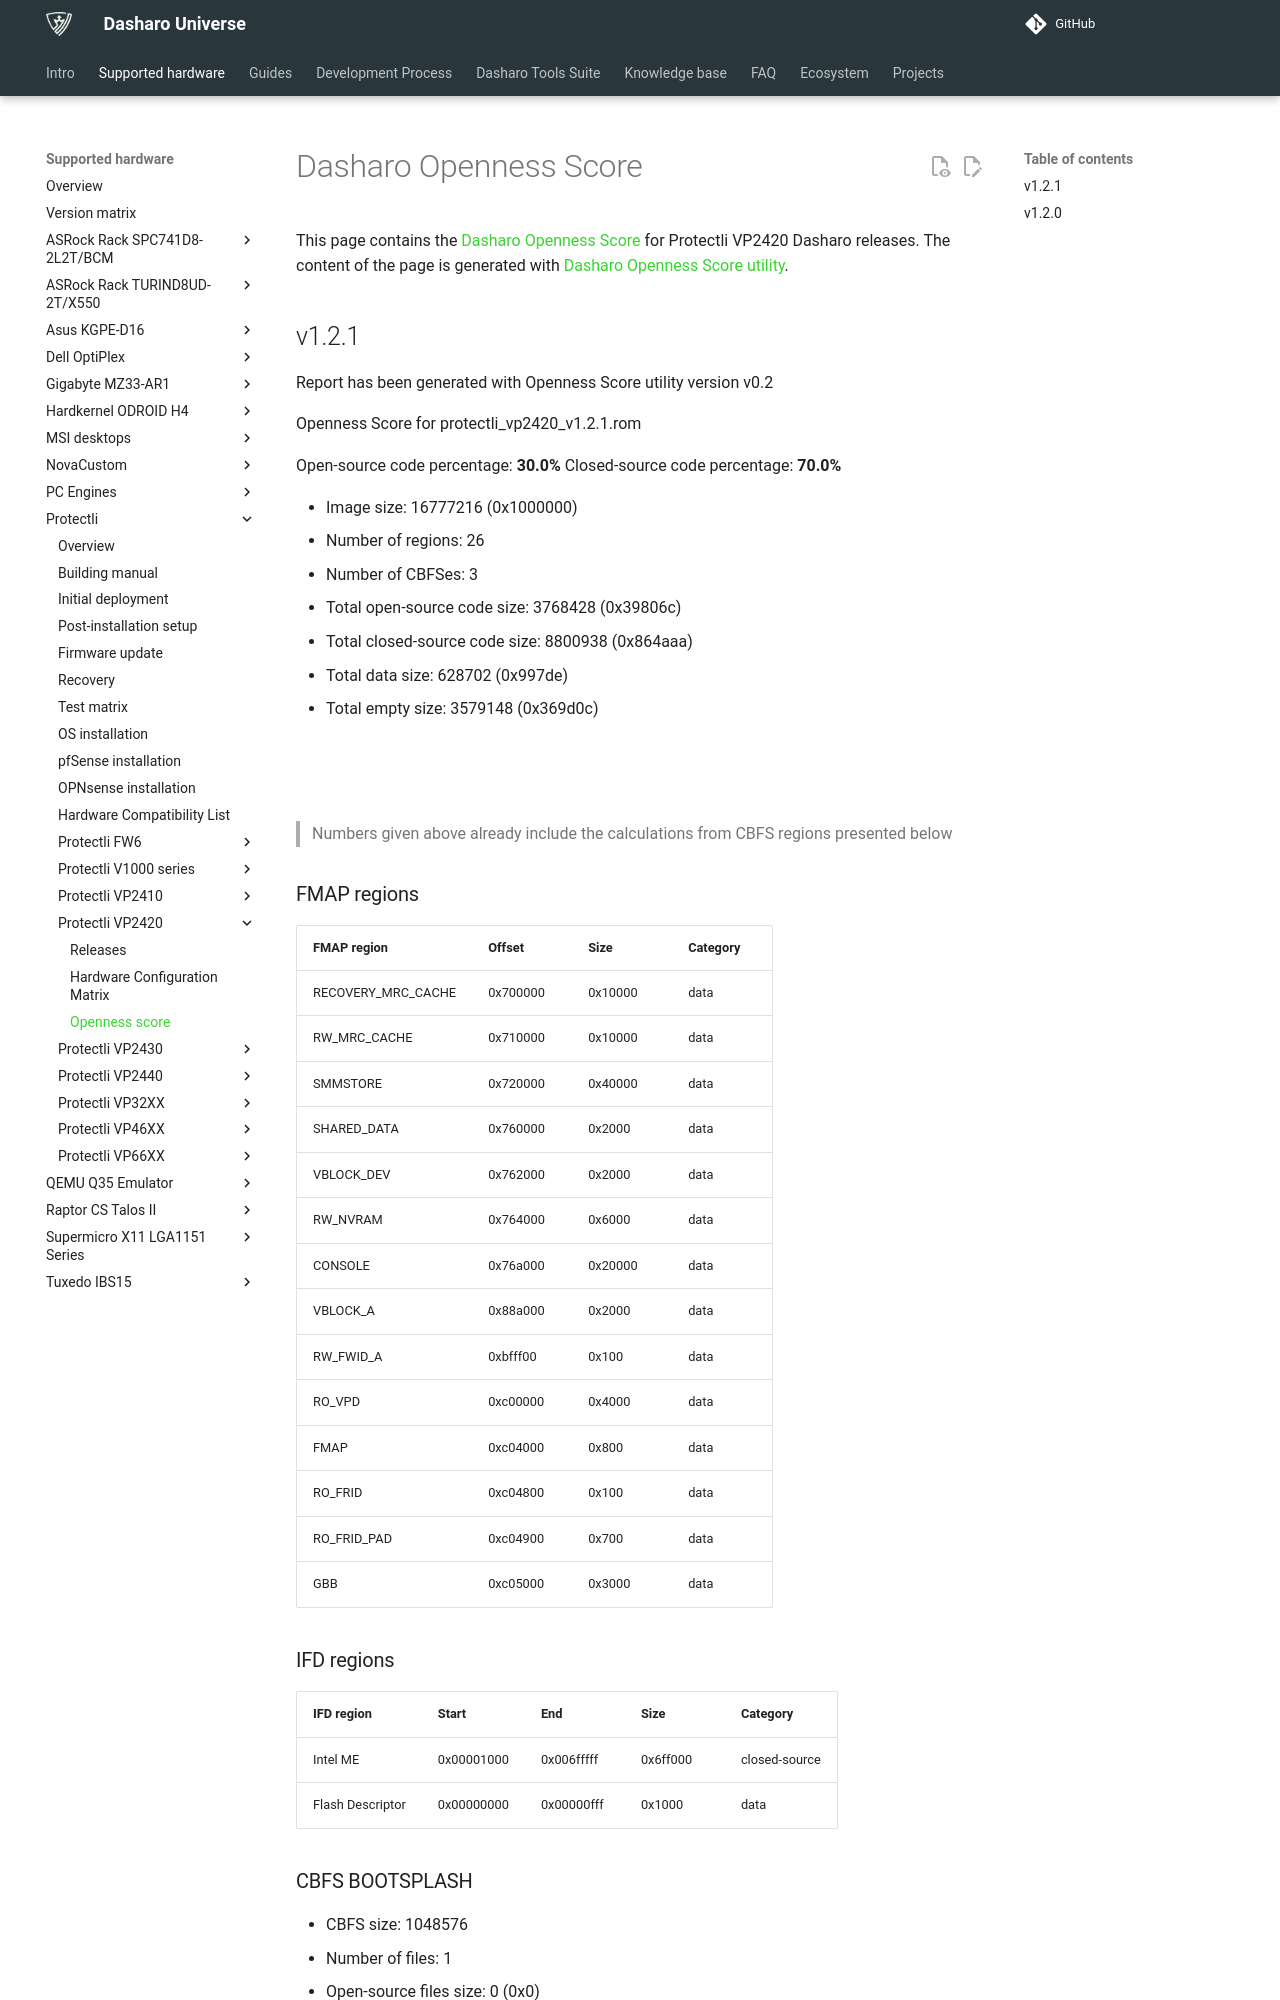

repository: Dasharo/docs · page: variants/protectli_vp2420/openness-score/index.html · generator: mkdocs

# Dasharo Openness Score

This page contains the [Dasharo Openness
Score](../../glossary.md#dasharo-openness-score) for Protectli VP2420 Dasharo
releases. The content of the page is generated with [Dasharo Openness Score
utility](https://github.com/Dasharo/Openness-Score).

## v1.2.1

Report has been generated with Openness Score utility version v0.2

Openness Score for protectli_vp2420_v1.2.1.rom

Open-source code percentage: **30.0%**
Closed-source code percentage: **70.0%**

* Image size: 16777216 (0x1000000)
* Number of regions: 26
* Number of CBFSes: 3
* Total open-source code size: 3768428 (0x39806c)
* Total closed-source code size: 8800938 (0x864aaa)
* Total data size: 628702 (0x997de)
* Total empty size: 3579148 (0x369d0c)

![](protectli_vp2420_v1.2.1.rom_openness_chart.png)

![](protectli_vp2420_v1.2.1.rom_openness_chart_full_image.png)

> Numbers given above already include the calculations from CBFS regions
> presented below

### FMAP regions

| FMAP region | Offset | Size | Category |
| ----------- | ------ | ---- | -------- |
| RECOVERY_MRC_CACHE | 0x700000 | 0x10000 | data |
| RW_MRC_CACHE | 0x710000 | 0x10000 | data |
| SMMSTORE | 0x720000 | 0x40000 | data |
| SHARED_DATA | 0x760000 | 0x2000 | data |
| VBLOCK_DEV | 0x762000 | 0x2000 | data |
| RW_NVRAM | 0x764000 | 0x6000 | data |
| CONSOLE | 0x76a000 | 0x20000 | data |
| VBLOCK_A | 0x88a000 | 0x2000 | data |
| RW_FWID_A | 0xbfff00 | 0x100 | data |
| RO_VPD | 0xc00000 | 0x4000 | data |
| FMAP | 0xc04000 | 0x800 | data |
| RO_FRID | 0xc04800 | 0x100 | data |
| RO_FRID_PAD | 0xc04900 | 0x700 | data |
| GBB | 0xc05000 | 0x3000 | data |

### IFD regions

| IFD region | Start | End | Size | Category |
| -------------- | ----- | --- | ---- | -------- |
| Intel ME | 0x00001000 | 0x006fffff | 0x6ff000 | closed-source |
| Flash Descriptor | 0x00000000 | 0x00000fff | 0x1000 | data |
